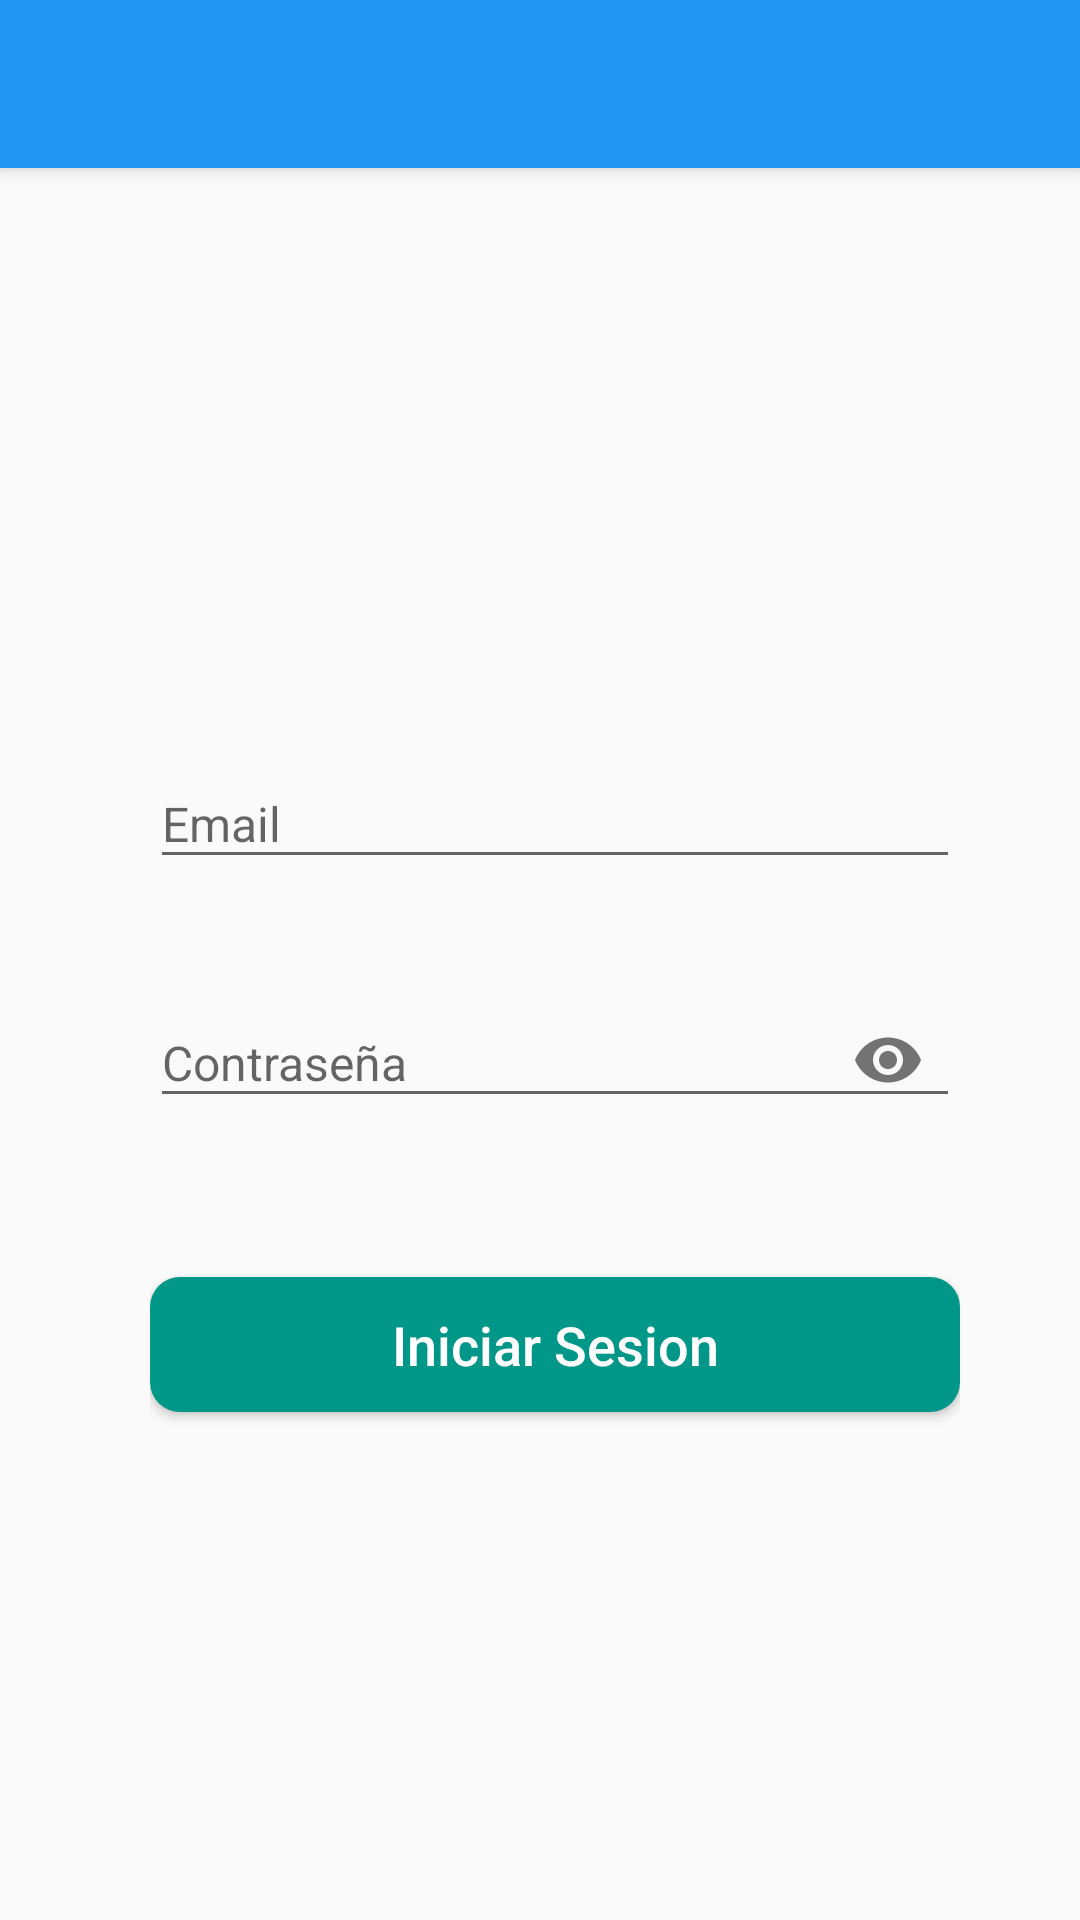

Write the Android layout XML for this screen, with the resource values it uses.
<!-- AndroidManifest.xml: application theme AppTheme -->
<!-- res/layout/activity_email_login.xml -->
<?xml version="1.0" encoding="utf-8"?>
<LinearLayout xmlns:android="http://schemas.android.com/apk/res/android"
    xmlns:app="http://schemas.android.com/apk/res-auto"
    xmlns:tools="http://schemas.android.com/tools"
    android:layout_width="match_parent"
    android:layout_height="match_parent"
    android:orientation="vertical"
    tools:context=".ui.login.LoginActivity">

    <include
        android:id="@+id/toolbar"
        layout="@layout/toolbar" />

    <LinearLayout
        android:layout_width="match_parent"
        android:layout_height="match_parent"
        android:orientation="vertical"
        android:layout_gravity="center_horizontal"
        android:gravity="center"
        android:paddingEnd="40dp"
        android:paddingStart="50dp">

        <android.support.design.widget.TextInputLayout
            android:id="@+id/et_login_email"
            android:layout_width="match_parent"
            android:layout_height="wrap_content"
            android:layout_marginTop="18dp"
            app:errorEnabled="true">

            <android.support.design.widget.TextInputEditText
                android:layout_width="match_parent"
                android:layout_height="wrap_content"
                android:hint="@string/et_email"
                android:inputType="textEmailAddress"
                android:textSize="16sp" />

        </android.support.design.widget.TextInputLayout>


        <android.support.design.widget.TextInputLayout
            android:id="@+id/et_login_password"
            android:layout_width="match_parent"
            android:layout_height="wrap_content"
            android:layout_marginTop="5dp"
            app:passwordToggleEnabled="true"
            app:errorEnabled="true">

            <android.support.design.widget.TextInputEditText
                android:layout_width="match_parent"
                android:layout_height="wrap_content"
                android:hint="@string/et_password"
                android:inputType="textPassword"
                android:textSize="16sp" />

        </android.support.design.widget.TextInputLayout>


        <Button
            android:id="@+id/btn_sign_in"
            android:layout_width="match_parent"
            android:layout_height="45dp"
            android:layout_marginTop="28dp"
            android:background="@drawable/btn_login_background"
            android:elevation="4dp"
            android:text="@string/btn_signIn"
            android:textAllCaps="false"
            android:textColor="@android:color/white"
            android:textSize="18sp" />

        <ProgressBar
            android:id="@+id/progress_bar_signin"
            android:layout_width="wrap_content"
            android:layout_height="wrap_content"
            android:layout_gravity="center_horizontal"
            android:layout_marginTop="10dp"
            android:visibility="gone" />

    </LinearLayout>


</LinearLayout>
<!-- res/layout/toolbar.xml (included above) -->
<?xml version="1.0" encoding="utf-8"?>
<android.support.v7.widget.Toolbar xmlns:android="http://schemas.android.com/apk/res/android"
    xmlns:app="http://schemas.android.com/apk/res-auto"
    android:layout_width="match_parent"
    android:layout_height="?android:attr/actionBarSize"
    android:background="@color/colorPrimary"
    android:elevation="4dp"
    android:theme="@style/ThemeOverlay.AppCompat.Dark.ActionBar"
    app:popupTheme="@style/ThemeOverlay.AppCompat.Light"/>
<!-- resources referenced by this layout -->
<resources>
  <color name="colorPrimary">#2196F3</color>
  <!-- drawable btn_login_background (drawable) -->
  <?xml version="1.0" encoding="utf-8"?>
  <ripple xmlns:android="http://schemas.android.com/apk/res/android"
      xmlns:tools="http://schemas.android.com/tools"
      android:color="@color/colorPrimary"
      tools:targetApi="lollipop">
  
      <item android:id="@+id/mask">
          <shape android:shape="rectangle">
              <solid android:color="@color/colorAccent" />
              <corners android:radius="10dp" />
          </shape>
      </item>
  </ripple>
  <string name="btn_signIn">Iniciar Sesion</string>
  <string name="et_email">Email</string>
  <string name="et_password">Contraseña</string>
  <style name="AppTheme" parent="Theme.AppCompat.Light.NoActionBar">
          
          <item name="colorPrimary">@color/colorPrimary</item>
          <item name="colorPrimaryDark">@color/colorPrimaryDark</item>
          <item name="colorAccent">@color/colorAccent</item>
      </style>
  <color name="colorAccent">#009688</color>
  <color name="colorPrimaryDark">#1976D2</color>
</resources>
